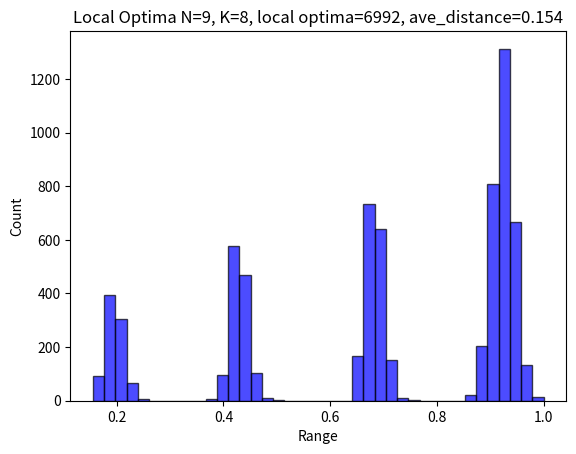
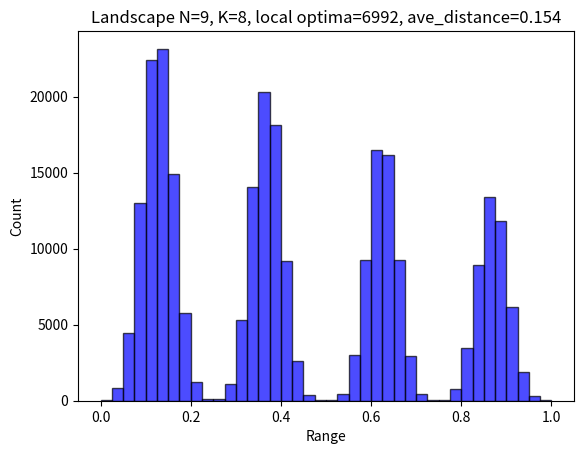

These figures' Python source, in order:
# -*- coding: utf-8 -*-
# @Time     : 12/14/2021 19:59
# @Author   : Junyi
# @FileName: Agent.py
# @Software  : PyCharm
# Observing PEP 8 coding style
from collections import defaultdict
from scipy.stats import rankdata
from itertools import product
import numpy as np


class Landscape:
    def __init__(self, N: int, K: int, state_num=4, norm="MaxMin"):
        """
        :param N: problem dimension
        :param K: complexity degree
        :param state_num: state number for each dimension
        :param norm: normalization manner
        """
        self.N = N
        self.K = K
        self.state_num = state_num
        self.IM, self.dependency_map = np.eye(self.N), [[]]*self.N  # [[]] & {int:[]}
        self.FC = None
        self.seed = None
        self.local_optima = {}
        self.cache = {}  # state string to overall fitness: state_num ^ N: [1]
        self.max_normalizer = 1
        self.min_normalizer = 0
        self.norm = norm
        self.fitness_to_rank_dict = None  # using the rank information to measure the potential performance of GST
        self.initialize()  # Initialization and Normalization

    def create_IM(self):
        self.K = self.K
        if self.K == 0:
            self.IM = np.eye(self.N)
        elif self.K >= (self.N - 1):
            self.K = self.N - 1
            self.IM = np.ones((self.N, self.N))
        else:
            # each row has a fixed number of dependency (i.e., K)
            for i in range(self.N):
                probs = [1 / (self.N - 1)] * i + [0] + [1 / (self.N - 1)] * (self.N - 1 - i)
                ids = np.random.choice(self.N, self.K, p=probs, replace=False)
                for index in ids:
                    self.IM[i][index] = 1
        for i in range(self.N):
            temp = []
            for j in range(self.N):
                if (i != j) & (self.IM[i][j] == 1):
                    temp.append(j)
            self.dependency_map[i] = temp

    def create_fitness_configuration(self):
        FC = defaultdict(dict)
        for row in range(self.N):
            k = int(sum(self.IM[row]))  # typically k = K+1
            for column in range(pow(self.state_num, k)):
                FC[row][column] = np.random.uniform(0, 1)
        self.FC = FC

    # def create_skewed_fitness_configuration(self):
        # skewed_seed_num = 1
        # seed_list = []
        # for _ in range(skewed_seed_num):
        #     seed_state = np.random.choice(range(self.state_num), self.N).tolist()
        #     seed_state = [str(i) for i in seed_state]
        #     seed_list.append(seed_state)
        # seed_list = [['3', '3', '3', '3', '3', '3', '3', '3', '3']]  # Pre-define a global peak, similar to March's (1991) model
        # according to the distance between seed the any focal position, rescale the fitness value to shape gradient
        # self.seed_state_list = seed_list
        # FC = defaultdict(dict)
        # for row in range(self.N):
        #     k = int(sum(self.IM[row]))  # typically k = K+1
        #     for column in range(pow(self.state_num, k)):
        #         FC[row][column] = np.random.uniform(-1, 0)
        # for seed_state in seed_list:
        #     for row in range(self.N):
        #         dependency = self.dependency_map[row]
        #         bin_index = "".join([seed_state[j] for j in dependency])
        #         bin_index = seed_state[row] + bin_index
        #         index = int(bin_index, self.state_num)
        #         value = np.random.uniform(0, 1)
        #         FC[row][index] = value
        # self.FC = FC

    # def create_skewed_fitness_configuration(self):
    #     FC = defaultdict(dict)
    #     for row in range(self.N):
    #         k = int(sum(self.IM[row]))  # typically k = K+1
    #         for column in range(pow(self.state_num, k)):
    #             FC[row][column] = np.random.uniform(0, 1)
            # for column in range(pow(self.state_num, k)):
            #     if column < 4 ** self.K:  # for state 0 & 1
            #         FC[row][column] = np.random.uniform(-1, 0)
            #     elif column < 2 * 4 ** self.K:
            #         FC[row][column] = np.random.uniform(0, 1)
            #     elif column < 3 * 4 ** self.K:
            #         FC[row][column] = np.random.uniform(1, 2)
            #     else:
            #         FC[row][column] = np.random.uniform(2, 3)
        # self.FC = FC

    def calculate_fitness(self, state: list) -> float:
        result = []
        for i in range(self.N):
            dependency = self.dependency_map[i]
            bin_index = "".join([str(state[j]) for j in dependency])
            bin_index = str(state[i]) + bin_index
            index = int(bin_index, self.state_num)
            result.append(self.FC[i][index])
        return sum(result) / len(result)

    def store_cache(self):
        all_states = [state for state in product(range(self.state_num), repeat=self.N)]
        for state in all_states:
            bits = "".join([str(i) for i in state])
            self.cache[bits] = self.calculate_fitness(state)

    def initialize(self):
        self.create_IM()
        self.create_fitness_configuration()
        # self.create_skewed_fitness_configuration()
        self.store_cache()
        self.max_normalizer = max(self.cache.values())
        self.min_normalizer = min(self.cache.values())
        # normalization
        if self.norm == "MaxMin":
            for k in self.cache.keys():
                self.cache[k] = (self.cache[k] - self.min_normalizer) / (self.max_normalizer - self.min_normalizer)
        elif self.norm == "Max":
            for k in self.cache.keys():
                self.cache[k] = self.cache[k] / self.max_normalizer
        elif self.norm == "RangeScaling":
            # Single center, inspired by March's model
            seed = np.random.choice(range(self.state_num), self.N).tolist()
            seed = [str(i) for i in seed]
            self.seed = seed
            high_area, low_area = {}, {}
            for key in self.cache.keys():
                if key > "200000000":
                    high_area[key] = 1
                else:
                    low_area[key] = 1
            high_area_fitness_list = [self.cache[key] for key in high_area.keys()]
            min_fitness_high = min(high_area_fitness_list)
            max_fitness_high = max(high_area_fitness_list)
            high_top, high_bottom = 1.0, 0.5
            low_area_fitness_list = [self.cache[key] for key in low_area.keys()]
            min_fitness_low = min(low_area_fitness_list)
            max_fitness_low = max(low_area_fitness_list)
            low_top, low_bottom = 0.5, 0
            for key in self.cache.keys():
                if key in high_area.keys():
                    self.cache[key] = (self.cache[key] - min_fitness_high) * (high_top - high_bottom) / \
                                      (max_fitness_high - min_fitness_high) + high_bottom
                else:
                    self.cache[key] = (self.cache[key] - min_fitness_low) * (low_top - low_bottom) / \
                                      (max_fitness_low - min_fitness_low) + low_bottom

        elif self.norm == "ClusterRangeScaling":
            cluster_0, cluster_1, cluster_2, cluster_3 = {}, {}, {}, {}
            for key in self.cache.keys():
                number_counts = {"0": 0, "1": 0, "2": 0, "3": 0}
                for char in key:
                    if char in number_counts:
                        number_counts[char] += 1
                max_count = max(number_counts.values())
                most_frequent_numbers = [number for number, count in number_counts.items() if count == max_count]
                most_frequent_numbers = most_frequent_numbers[0]
                if most_frequent_numbers == "0":
                    cluster_0[key] = True
                elif most_frequent_numbers == "1":
                    cluster_1[key] = True
                elif most_frequent_numbers == "2":
                    cluster_2[key] = True
                else:
                    cluster_3[key] = True
            print("Cluster Length: ", len(cluster_0), len(cluster_1), len(cluster_2), len(cluster_3))
            fitness_list_0 = [self.cache[key] for key in cluster_0.keys()]
            fitness_list_1 = [self.cache[key] for key in cluster_1.keys()]
            fitness_list_2 = [self.cache[key] for key in cluster_2.keys()]
            fitness_list_3 = [self.cache[key] for key in cluster_3.keys()]
            max_0, min_0 = max(fitness_list_0), min(fitness_list_0)
            max_1, min_1 = max(fitness_list_1), min(fitness_list_1)
            max_2, min_2 = max(fitness_list_2), min(fitness_list_2)
            max_3, min_3 = max(fitness_list_3), min(fitness_list_3)
            for key in self.cache.keys():
                if key in cluster_0:
                    self.cache[key] = (self.cache[key] - min_0) * 0.25 / \
                                      (max_0 - min_0)
                elif key in cluster_1:
                    self.cache[key] = (self.cache[key] - min_1) * 0.25 / \
                                      (max_1 - min_1) + 0.25
                elif key in cluster_2:
                    self.cache[key] = (self.cache[key] - min_2) * 0.25 / \
                                      (max_2 - min_2) + 0.50
                else:
                    self.cache[key] = (self.cache[key] - min_3) * 0.25 / \
                                      (max_3 - min_3) + 0.75

    def query_fitness(self, state: list) -> float:
        return self.cache["".join(state)]

    def query_cog_fitness(self, cog_state: list, state: list) -> float:
        cog_fitness = 0
        for row, cog_bit in enumerate(cog_state):
            dependency = self.dependency_map[row]
            bin_index = "".join([str(state[j]) for j in dependency])
            if cog_bit == "A":
                bin_index_1 = "0" + bin_index
                index_1 = int(bin_index_1, self.state_num)
                bin_index_2 = "1" + bin_index
                index_2 = int(bin_index_2, self.state_num)
                c_i = (self.FC[row][index_1] + self.FC[row][index_2]) / 2
            elif cog_bit == "B":
                bin_index_1 = "2" + bin_index
                index_1 = int(bin_index_1, self.state_num)
                bin_index_2 = "3" + bin_index
                index_2 = int(bin_index_2, self.state_num)
                c_i = (self.FC[row][index_1] + self.FC[row][index_2]) / 2
            elif cog_bit == "*":
                bin_index_0 = "0" + bin_index
                index_0 = int(bin_index_0, self.state_num)
                bin_index_1 = "1" + bin_index
                index_1 = int(bin_index_1, self.state_num)
                bin_index_2 = "2" + bin_index
                index_2 = int(bin_index_2, self.state_num)
                bin_index_3 = "3" + bin_index
                index_3 = int(bin_index_3, self.state_num)
                c_i = (self.FC[row][index_0] + self.FC[row][index_1] +
                       self.FC[row][index_2] + self.FC[row][index_3]) / 4
            else:
                bin_index = cog_bit + bin_index
                index = int(bin_index, self.state_num)
                c_i = self.FC[row][index]
            cog_fitness += c_i
        return cog_fitness / self.N

    def query_partial_fitness(self, cog_state: list, state: list, expertise_domain: list) -> float:
        cog_fitness = 0
        for row, cog_bit in enumerate(cog_state):
            if row not in expertise_domain:
                continue
            dependency = self.dependency_map[row]
            bin_index = "".join([str(state[j]) for j in dependency])
            if cog_bit == "A":
                bin_index_1 = "0" + bin_index
                index_1 = int(bin_index_1, self.state_num)
                bin_index_2 = "1" + bin_index
                index_2 = int(bin_index_2, self.state_num)
                c_i = (self.FC[row][index_1] + self.FC[row][index_2]) / 2
            elif cog_bit == "B":
                bin_index_1 = "2" + bin_index
                index_1 = int(bin_index_1, self.state_num)
                bin_index_2 = "3" + bin_index
                index_2 = int(bin_index_2, self.state_num)
                c_i = (self.FC[row][index_1] + self.FC[row][index_2]) / 2
            elif cog_bit == "*":
                bin_index_0 = "0" + bin_index
                index_0 = int(bin_index_0, self.state_num)
                bin_index_1 = "1" + bin_index
                index_1 = int(bin_index_1, self.state_num)
                bin_index_2 = "2" + bin_index
                index_2 = int(bin_index_2, self.state_num)
                bin_index_3 = "3" + bin_index
                index_3 = int(bin_index_3, self.state_num)
                c_i = (self.FC[row][index_0] + self.FC[row][index_1] +
                       self.FC[row][index_2] + self.FC[row][index_3]) / 4
            else:
                bin_index = cog_bit + bin_index
                index = int(bin_index, self.state_num)
                c_i = self.FC[row][index]
            cog_fitness += c_i
        return cog_fitness / len(expertise_domain)

    @staticmethod
    def cog_state_alternatives(cog_state: list) -> list:
        alternative_pool = []
        for bit in cog_state:
            if bit in ["0", "1", "2", "3"]:
                alternative_pool.append(bit)
            elif bit == "A":
                alternative_pool.append(["0", "1"])
            elif bit == "B":
                alternative_pool.append(["2", "3"])
            elif bit == "*":
                alternative_pool.append(["0", "1", "2", "3"])
            else:
                raise ValueError("Unsupported bit value: ", bit)
        return [i for i in product(*alternative_pool)]

    def create_fitness_rank(self):
        fitness_cache = list(self.cache.values())
        ranks = rankdata(fitness_cache)
        ranks = [int(each) for each in ranks]
        rank_dict = {key: rank for key, rank in zip(self.cache.keys(), ranks)}
        return rank_dict

    def count_local_optima(self):
        counter = 0
        for key, value in self.cache.items():
            neighbor_list = self.get_neighbor_list(key=key)
            is_local_optima = True
            for neighbor in neighbor_list:
                if self.query_fitness(state=list(neighbor)) > value:
                    is_local_optima = False
                    break
            if is_local_optima:
                counter += 1
                self.local_optima[key] = value
        return counter

    def calculate_avg_fitness_distance(self):
        total_distance = 0
        total_neighbors = 0
        for key in self.cache.keys():
            neighbors = self.get_neighbor_list(key)
            total_distance += sum(abs(self.cache[key] - self.cache[neighbor]) for neighbor in neighbors)
            total_neighbors += len(neighbors)
        avg_fitness_distance = total_distance / total_neighbors
        return avg_fitness_distance

    def get_neighbor_list(self, key: str) -> list:
        """
        This is also for the Coarse Landscape
        :param key: string from the coarse landscape cache dict, e.g., "0011"
        :return:list of the neighbor state, e.g., [["0", "0", "1", "2"], ["0", "0", "1", "3"]]
        """
        neighbor_states = []
        for i, char in enumerate(key):
            neighbors = []
            for neighbor in range(4):
                if neighbor != int(char):
                    new_state = key[:i] + str(neighbor) + key[i + 1:]
                    neighbors.append(new_state)
            neighbor_states.extend(neighbors)
        return neighbor_states

    @staticmethod
    def get_hamming_distance(state_1: list, state_2: list) -> int:
        distance = 0
        for a, b in zip(state_1, state_2):
            if a != b:
                distance += 1
        return distance

    def describe(self):
        print("LandScape shape of N={0}, K={1}".format(self.N, self.K))
        print("Influential Matrix: \n", self.IM)
        print("Influential Dependency Map: ", self.dependency_map)
        print("Cache Samples:")
        for key, value in self.cache.items():
            print(key, value)
            break
        print("Skewed Seed: ", self.seed)
        # for seed_state in self.seed_state_list:
        #     print(seed_state, self.query_fitness(state=seed_state))
        #     for i in range(self.N):
        #         dependency = self.dependency_map[i]
        #         bin_index = "".join([str(seed_state[j]) for j in dependency])
        #         bin_index = str(seed_state[i]) + bin_index
        #         index = int(bin_index, self.state_num)
        #         print("Component: ", self.FC[i][index])
        #     break
        # neighbors = [['0', '3', '3', '3', '3', '3', '3', '3', '3'], ['1', '3', '3', '3', '3', '3', '3', '3', '3'],
        #              ['2', '3', '3', '3', '3', '3', '3', '3', '3'], ['3', '0', '0', '3', '3', '3', '3', '3', '3']]
        # for neighbor_state in neighbors:
        #     print(neighbor_state, self.query_fitness(state=neighbor_state))


if __name__ == '__main__':
    # Test Example
    N = 9
    K = 8
    state_num = 4
    np.random.seed(1000)
    landscape = Landscape(N=N, K=K, state_num=state_num, norm="ClusterRangeScaling")
    # print(landscape.FC[0])
    cog_state = ['B', 'B', 'B', 'A', 'A', 'B', "A", "B", "A"]
    # cog_state = ["0", "0", "0", "0", "0", "0"]
    # print(landscape.cog_state_alternatives(cog_state=cog_state))
    state_1_0 = ['2', '2', '2', '1', '1', '2', '1', '3', '0']
    state_1_1 = ['2', '2', '2', '1', '1', '2', '1', '3', '1']
    state_1_2 = ['2', '2', '2', '1', '1', '2', '1', '3', '2']
    state_1_3 = ['2', '2', '2', '1', '1', '2', '1', '3', '3']
    state_2 = ['B', 'B', 'B', 'A', 'A', 'B', 'A', 'B', 'A']
    state_3 = ['2', '2', '2', '1', '1', '2', '1', '3', '*']
    partial_fitness_1_0 = landscape.query_partial_fitness(cog_state=cog_state, state=state_1_0, expertise_domain=list(range(N)))
    print(partial_fitness_1_0)
    landscape.describe()
    # landscape.create_fitness_rank()
    landscape.count_local_optima()
    ave_distance = landscape.calculate_avg_fitness_distance()
    ave_distance = round(ave_distance, 4)
    print(landscape.local_optima)
    print("Number of Local Optima: ", len(landscape.local_optima.keys()))
    print("Average Distance: ", ave_distance)

    import matplotlib.pyplot as plt
    plt.hist(landscape.local_optima.values(), bins=40, facecolor="blue", edgecolor="black", alpha=0.7)
    plt.xlabel("Range")
    plt.ylabel("Count")
    plt.title("Local Optima N={0}, K={1}, local optima={2}, ave_distance={3}".format(
        N, K, len(landscape.local_optima.keys()), ave_distance))
    plt.savefig("Local Optima N={0}, K={1}, local optima={2}, ave_distance={3}.png".format(
        N, K, len(landscape.local_optima.keys()), ave_distance))
    plt.show()
    plt.clf()

    plt.hist(landscape.cache.values(), bins=40, facecolor="blue", edgecolor="black", alpha=0.7)
    plt.title("Landscape N={0}, K={1}, local optima={2}, ave_distance={3}".format(
        N, K, len(landscape.local_optima.keys()), ave_distance))
    plt.xlabel("Range")
    plt.ylabel("Count")
    plt.savefig("Landscape N={0}, K={1}, local optima={2}, ave_distance={3}.png".format(
        N, K, len(landscape.local_optima.keys()), ave_distance))
    plt.show()
